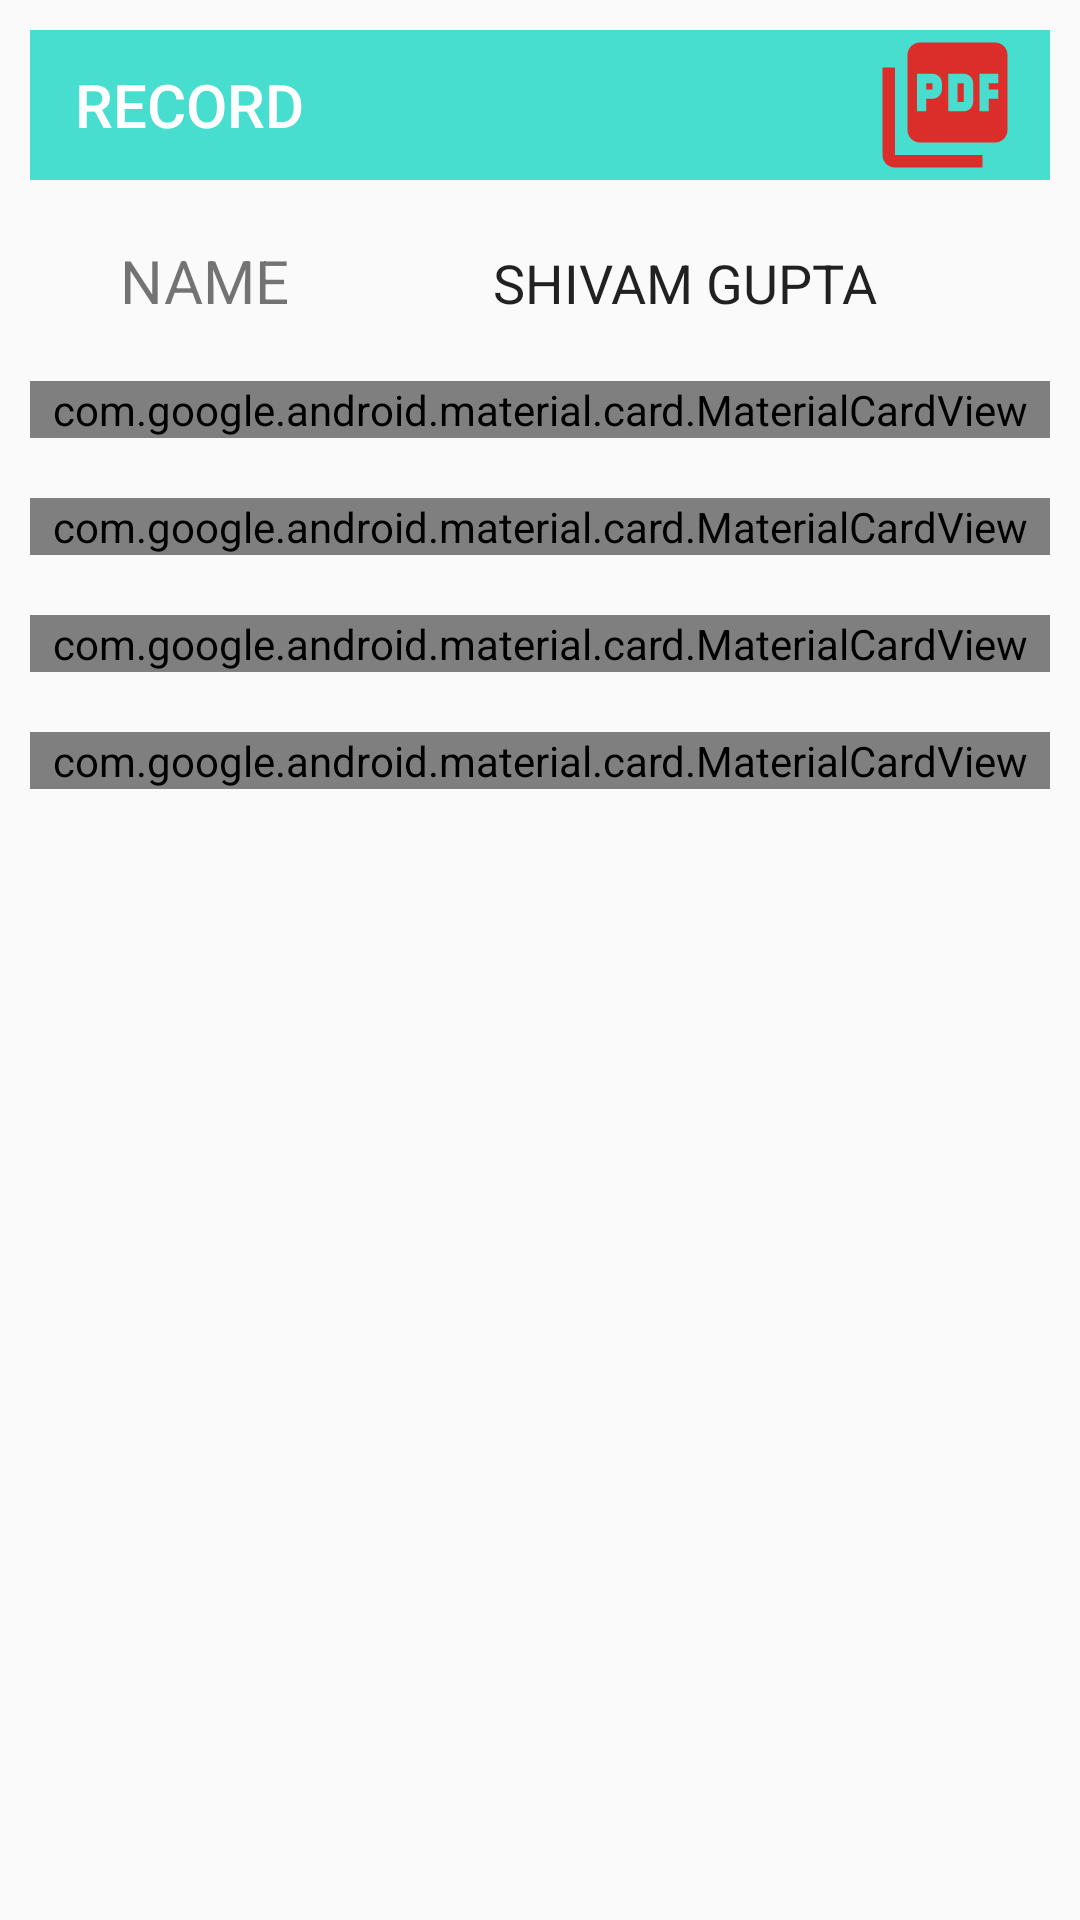

Here is an Android app screen rendered from its layout file. Give the layout XML and the strings, colors and styles it references.
<!-- AndroidManifest.xml: application theme AllStyle -->
<!-- res/layout/activity_display__activity.xml -->
<?xml version="1.0" encoding="utf-8"?>
<ScrollView xmlns:android="http://schemas.android.com/apk/res/android"
    xmlns:app="http://schemas.android.com/apk/res-auto"
    xmlns:tools="http://schemas.android.com/tools"
    android:layout_width="match_parent"
    android:layout_height="match_parent"
    android:scrollbars="none"
    tools:context=".DISPLAY_ACTIVITY">

    <LinearLayout
        android:layout_width="match_parent"
        android:layout_height="wrap_content"
        android:orientation="vertical"
        android:padding="10dp">

        <com.google.android.material.appbar.AppBarLayout
            android:layout_width="match_parent"
            android:layout_height="wrap_content"
            android:background="@color/colorpd">

            <RelativeLayout
                android:layout_width="match_parent"
                android:layout_height="wrap_content">

                <TextView
                    android:layout_width="wrap_content"
                    android:layout_height="wrap_content"
                    android:layout_centerVertical="true"
                    android:layout_marginLeft="15dp"
                    android:text="RECORD"
                    android:textAppearance="@android:style/TextAppearance.DeviceDefault.DialogWindowTitle"
                    android:textColor="@color/white"
                    android:textSize="20sp" />


                <ImageView
                    android:id="@+id/convert_to_pdf"
                    android:layout_width="50dp"
                    android:layout_height="50dp"
                    android:layout_alignParentRight="true"
                    android:layout_marginRight="10dp"
                    android:src="@drawable/pdf" />


            </RelativeLayout>

        </com.google.android.material.appbar.AppBarLayout>

        <LinearLayout
            android:layout_width="match_parent"
            android:layout_height="wrap_content"
            android:layout_marginTop="10dp"
            android:orientation="horizontal"
            android:padding="10dp">

            <TextView
                android:layout_width="0dp"
                android:layout_height="wrap_content"
                android:layout_weight="3"
                android:gravity="center"
                android:text="NAME"
                android:textSize="20sp" />

            <EditText
                android:id="@+id/name"
                android:layout_width="0dp"
                android:layout_height="wrap_content"
                android:layout_weight="7"
                android:background="@drawable/edit_text"
                android:text="SHIVAM GUPTA"
                android:textAlignment="center" />

        </LinearLayout>

        <com.google.android.material.card.MaterialCardView
            android:layout_width="match_parent"
            android:layout_height="wrap_content"
            android:layout_marginTop="10dp"
            android:layout_marginBottom="10dp">

            <RelativeLayout
                android:layout_width="match_parent"
                android:layout_height="wrap_content">

                <ImageView
                    android:id="@+id/symptoms_add"
                    android:layout_width="30dp"
                    android:layout_height="30dp"
                    android:layout_alignParentRight="true"
                    android:layout_marginTop="5dp"
                    android:layout_marginRight="10dp"
                    android:src="@drawable/add" />

                <TextView
                    android:id="@+id/text1"
                    android:layout_width="wrap_content"
                    android:layout_height="wrap_content"
                    android:layout_marginLeft="10dp"
                    android:layout_marginTop="5dp"
                    android:text="SYMPTOMS"
                    android:textSize="20sp"
                    android:textStyle="bold" />


                <androidx.recyclerview.widget.RecyclerView
                    android:id="@+id/symptoms_recycler"
                    android:layout_width="match_parent"
                    android:layout_height="wrap_content"
                    android:layout_below="@id/text1" />

            </RelativeLayout>

        </com.google.android.material.card.MaterialCardView>

        <com.google.android.material.card.MaterialCardView
            android:layout_width="match_parent"
            android:layout_height="wrap_content"
            android:layout_marginTop="10dp"
            android:layout_marginBottom="10dp">

            <RelativeLayout
                android:layout_width="match_parent"
                android:layout_height="wrap_content">

                <ImageView
                    android:id="@+id/diagnosis_add"
                    android:layout_width="30dp"
                    android:layout_height="30dp"
                    android:layout_alignParentRight="true"
                    android:layout_marginTop="5dp"
                    android:layout_marginRight="10dp"
                    android:src="@drawable/add" />

                <TextView
                    android:id="@+id/text2"
                    android:layout_width="wrap_content"
                    android:layout_height="wrap_content"
                    android:layout_marginLeft="10dp"
                    android:layout_marginTop="5dp"
                    android:text="DIAGNOSIS"
                    android:textSize="20sp"
                    android:textStyle="bold" />


                <androidx.recyclerview.widget.RecyclerView
                    android:id="@+id/diagnosis_recycler"
                    android:layout_width="match_parent"
                    android:layout_height="wrap_content"
                    android:layout_below="@id/text2" />

            </RelativeLayout>

        </com.google.android.material.card.MaterialCardView>

        <com.google.android.material.card.MaterialCardView
            android:layout_width="match_parent"
            android:layout_height="wrap_content"
            android:layout_marginTop="10dp"
            android:layout_marginBottom="10dp">

            <RelativeLayout
                android:layout_width="match_parent"
                android:layout_height="wrap_content">

                <ImageView
                    android:id="@+id/presciption_add"
                    android:layout_width="30dp"
                    android:layout_height="30dp"
                    android:layout_alignParentRight="true"
                    android:layout_marginTop="5dp"
                    android:layout_marginRight="10dp"
                    android:src="@drawable/add" />


                <TextView
                    android:id="@+id/text3"
                    android:layout_width="wrap_content"
                    android:layout_height="wrap_content"
                    android:layout_marginStart="10dp"
                    android:layout_marginTop="5dp"
                    android:text="PRESCIPTION"
                    android:textSize="20sp"
                    android:textStyle="bold" />

                <androidx.recyclerview.widget.RecyclerView
                    android:id="@+id/presciption_recycler"
                    android:layout_width="match_parent"
                    android:layout_height="wrap_content"
                    android:layout_below="@id/text3" />

            </RelativeLayout>

        </com.google.android.material.card.MaterialCardView>

        <com.google.android.material.card.MaterialCardView
            android:layout_width="match_parent"
            android:layout_height="wrap_content"
            android:layout_marginTop="10dp"
            android:layout_marginBottom="10dp">

            <RelativeLayout
                android:layout_width="match_parent"
                android:layout_height="wrap_content">

                <ImageView
                    android:id="@+id/advice_add"
                    android:layout_width="30dp"
                    android:layout_height="30dp"
                    android:layout_alignParentRight="true"
                    android:layout_marginTop="5dp"
                    android:layout_marginRight="10dp"
                    android:src="@drawable/add" />

                <TextView
                    android:id="@+id/text4"
                    android:layout_width="wrap_content"
                    android:layout_height="wrap_content"
                    android:layout_marginLeft="10dp"
                    android:layout_marginTop="5dp"
                    android:text="ADVICE"
                    android:textSize="20sp"
                    android:textStyle="bold" />


                <androidx.recyclerview.widget.RecyclerView
                    android:id="@+id/advice_recycler"
                    android:layout_width="match_parent"
                    android:layout_height="wrap_content"
                    android:layout_below="@id/text4" />

            </RelativeLayout>

        </com.google.android.material.card.MaterialCardView>


    </LinearLayout>

</ScrollView>
<!-- resources referenced by this layout -->
<resources>
  <color name="colorpd">#47ddcf</color>
  <color name="white">#ffffff</color>
  <!-- drawable add (drawable-anydpi) -->
  <vector xmlns:android="http://schemas.android.com/apk/res/android"
      android:width="24dp"
      android:height="24dp"
      android:viewportWidth="24"
      android:viewportHeight="24"
      android:tint="#FF1D15"
      android:alpha="0.8">
      <path
          android:fillColor="#FF000000"
          android:pathData="M13,7h-2v4L7,11v2h4v4h2v-4h4v-2h-4L13,7zM12,2C6.48,2 2,6.48 2,12s4.48,10 10,10 10,-4.48 10,-10S17.52,2 12,2zM12,20c-4.41,0 -8,-3.59 -8,-8s3.59,-8 8,-8 8,3.59 8,8 -3.59,8 -8,8z"/>
  </vector>
  <!-- drawable pdf (drawable-anydpi) -->
  <vector xmlns:android="http://schemas.android.com/apk/res/android"
      android:width="24dp"
      android:height="24dp"
      android:viewportWidth="24"
      android:viewportHeight="24"
      android:tint="#FF0000"
      android:alpha="0.8">
      <path
          android:fillColor="#FF000000"
          android:pathData="M20,2L8,2c-1.1,0 -2,0.9 -2,2v12c0,1.1 0.9,2 2,2h12c1.1,0 2,-0.9 2,-2L22,4c0,-1.1 -0.9,-2 -2,-2zM11.5,9.5c0,0.83 -0.67,1.5 -1.5,1.5L9,11v2L7.5,13L7.5,7L10,7c0.83,0 1.5,0.67 1.5,1.5v1zM16.5,11.5c0,0.83 -0.67,1.5 -1.5,1.5h-2.5L12.5,7L15,7c0.83,0 1.5,0.67 1.5,1.5v3zM20.5,8.5L19,8.5v1h1.5L20.5,11L19,11v2h-1.5L17.5,7h3v1.5zM9,9.5h1v-1L9,8.5v1zM4,6L2,6v14c0,1.1 0.9,2 2,2h14v-2L4,20L4,6zM14,11.5h1v-3h-1v3z"/>
  </vector>
  <style name="AllStyle" parent="Theme.AppCompat.Light.DarkActionBar">
  
          <item name="colorPrimary">@color/colorp</item>
          <item name="colorPrimaryDark">@color/colorpd</item>
          <item name="colorAccent">@color/colora</item>
  
      </style>
  <color name="colorp">#37a0b2</color>
  <color name="colora">#88d9be</color>
</resources>
